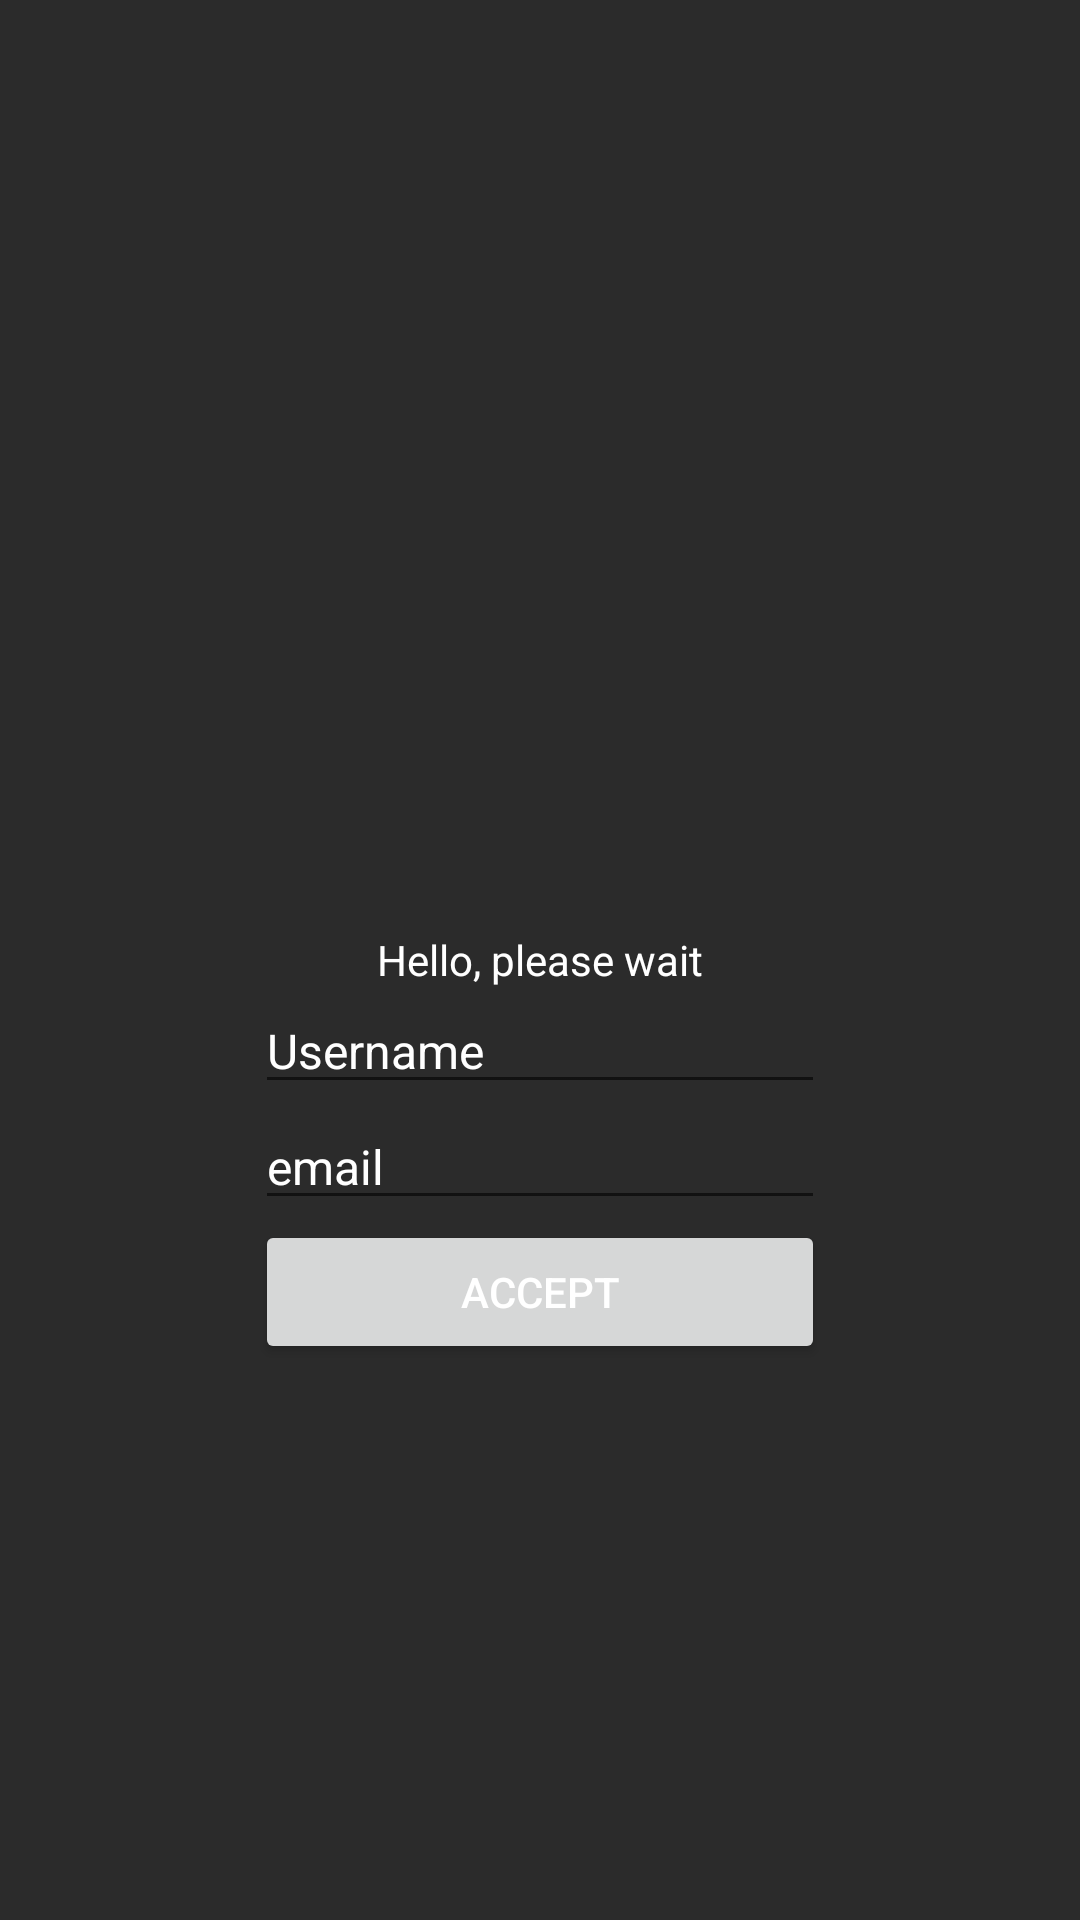

This screen was rendered from an Android layout file. Write that file and the resources it references.
<!-- AndroidManifest.xml: application theme AppTheme -->
<!-- res/layout/activity_splash_screen.xml -->
<RelativeLayout
    xmlns:android="http://schemas.android.com/apk/res/android"
    xmlns:tools="http://schemas.android.com/tools"
    android:layout_width="match_parent"
    android:layout_height="match_parent"
    android:paddingLeft="@dimen/activity_horizontal_margin"
    android:paddingRight="@dimen/activity_horizontal_margin"
    android:paddingTop="@dimen/activity_vertical_margin"
    android:paddingBottom="@dimen/activity_vertical_margin"
    tools:context="com.core.project.picwiz.SplashScreen"
    android:background="#2b2b2b">

    <TextView
        android:layout_width="wrap_content"
        android:layout_height="wrap_content"
        android:text="Hello, please wait"
        android:layout_centerVertical="true"
        android:layout_centerHorizontal="true"
        android:id="@+id/hello"
        android:textColor="#ffffff"/>

    <EditText
        android:layout_width="wrap_content"
        android:layout_height="wrap_content"
        android:inputType="textPersonName"
        android:text="Username"
        android:ems="10"
        android:id="@+id/username"
        android:textColor="#ffffff"
        android:textSize="16dp"
        android:layout_below="@+id/hello"
        android:layout_centerHorizontal="true" />

    <EditText
        android:layout_width="wrap_content"
        android:layout_height="wrap_content"
        android:inputType="textEmailAddress"
        android:ems="10"
        android:id="@+id/email"
        android:layout_below="@+id/username"
        android:layout_alignEnd="@+id/username"
        android:text="email"
        android:textColor="#ffffff"
        android:textSize="16dp" />

    <Button
        style="?android:attr/buttonStyleSmall"
        android:layout_width="wrap_content"
        android:layout_height="wrap_content"
        android:text="Accept"
        android:id="@+id/accept"
        android:layout_below="@+id/email"
        android:layout_alignEnd="@+id/email"
        android:layout_alignStart="@+id/email"
        android:textColor="#ffffff" />
</RelativeLayout>
<!-- resources referenced by this layout -->
<resources>
  <style name="AppTheme" parent="Theme.AppCompat.Light.DarkActionBar">
          
      </style>
</resources>
